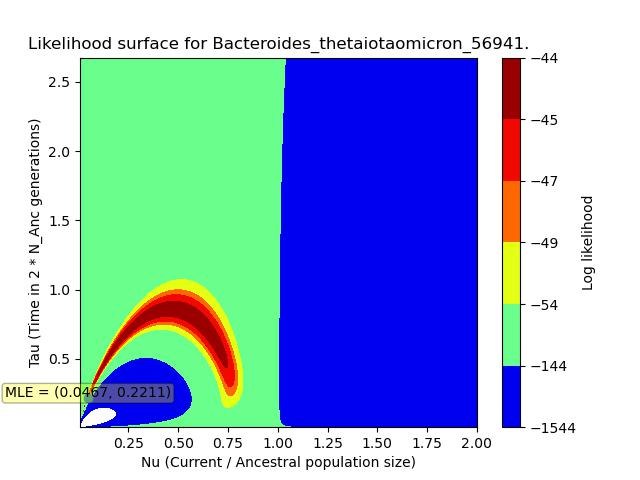

Values plotted in this chart, from the file beside it:
, X, Y, Z
0, 0.006657, 0.006706, -4717
1, 0.006657, 0.01742, -3853
2, 0.006657, 0.02814, -1626
3, 0.006657, 0.03886, -149
4, 0.006657, 0.04958, -66.68
5, 0.006657, 0.0603, -120.8
6, 0.006657, 0.07102, -136.6
7, 0.006657, 0.08174, -140
8, 0.006657, 0.09245, -140.7
9, 0.006657, 0.1032, -140.8
10, 0.006657, 0.1139, -140.9
11, 0.006657, 0.1246, -140.9
12, 0.006657, 0.1353, -140.9
13, 0.006657, 0.146, -140.9
14, 0.006657, 0.1568, -140.9
15, 0.006657, 0.1675, -140.9
16, 0.006657, 0.1782, -140.9
17, 0.006657, 0.1889, -140.9
18, 0.006657, 0.1996, -140.9
19, 0.006657, 0.2104, -140.9
20, 0.006657, 0.2211, -140.9
21, 0.006657, 0.2318, -140.9
22, 0.006657, 0.2425, -140.9
23, 0.006657, 0.2532, -140.9
24, 0.006657, 0.264, -140.9
25, 0.006657, 0.2747, -140.9
26, 0.006657, 0.2854, -140.9
27, 0.006657, 0.2961, -140.9
28, 0.006657, 0.3068, -140.9
29, 0.006657, 0.3175, -140.9
30, 0.006657, 0.3283, -140.9
31, 0.006657, 0.339, -140.9
32, 0.006657, 0.3497, -140.9
33, 0.006657, 0.3604, -140.9
34, 0.006657, 0.3711, -140.9
35, 0.006657, 0.3819, -140.9
36, 0.006657, 0.3926, -140.9
37, 0.006657, 0.4033, -140.9
38, 0.006657, 0.414, -140.9
39, 0.006657, 0.4247, -140.9
40, 0.006657, 0.4354, -140.9
41, 0.006657, 0.4462, -140.9
42, 0.006657, 0.4569, -140.9
43, 0.006657, 0.4676, -140.9
44, 0.006657, 0.4783, -140.9
45, 0.006657, 0.489, -140.9
46, 0.006657, 0.4998, -140.9
47, 0.006657, 0.5105, -140.9
48, 0.006657, 0.5212, -140.9
49, 0.006657, 0.5319, -140.9
50, 0.006657, 0.5426, -140.9
51, 0.006657, 0.5534, -140.9
52, 0.006657, 0.5641, -140.9
53, 0.006657, 0.5748, -140.9
54, 0.006657, 0.5855, -140.9
55, 0.006657, 0.5962, -140.9
56, 0.006657, 0.6069, -140.9
57, 0.006657, 0.6177, -140.9
58, 0.006657, 0.6284, -140.9
59, 0.006657, 0.6391, -140.9
... 62,440 more rows
